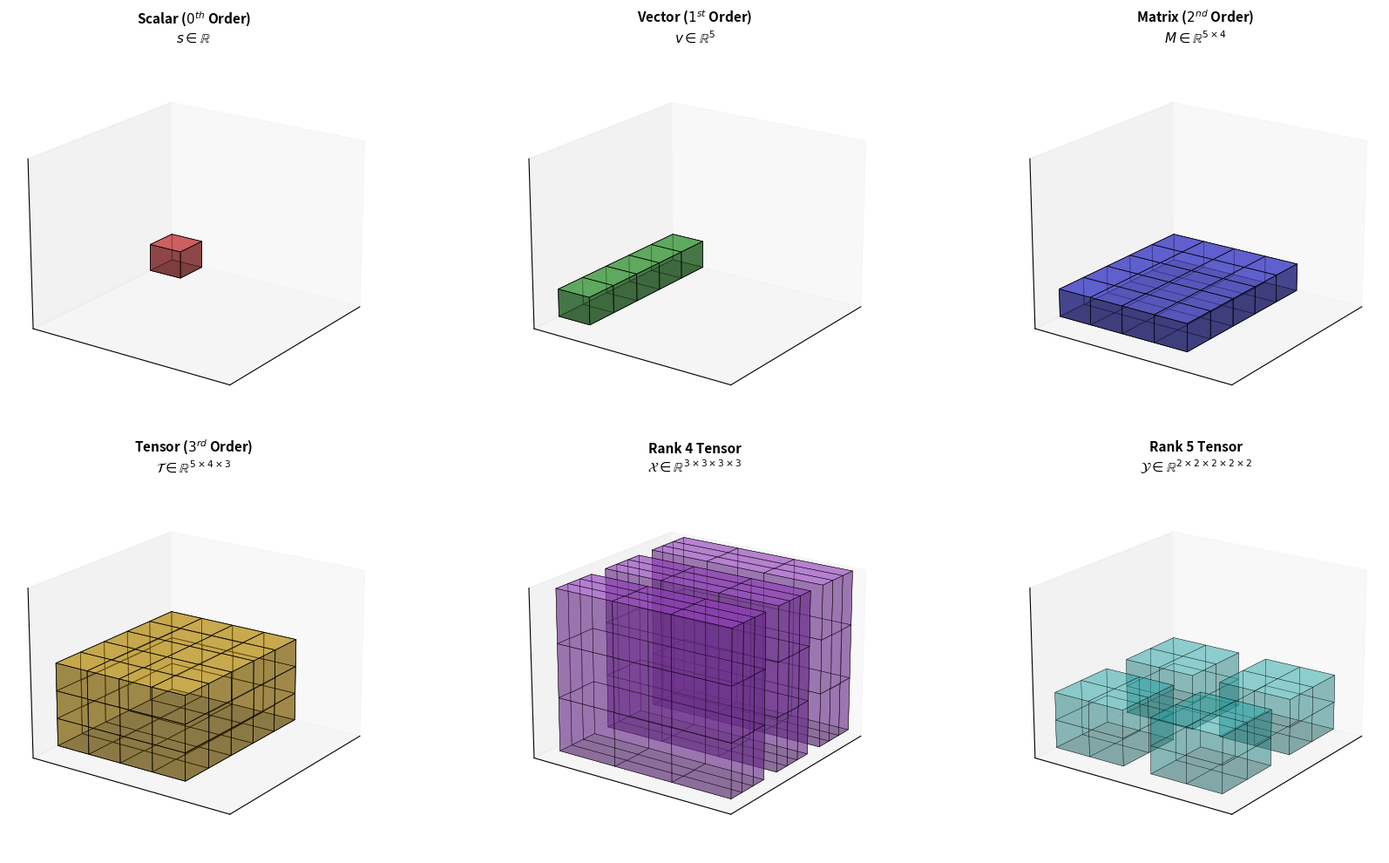

Source code (Python):
import matplotlib.pyplot as plt
import numpy as np

def draw_tensor(ax, shape, title, color, offset_multiplier=1.4):
    ax.view_init(elev=20, azim=35)
    
    # Rank 0 - 3
    if len(shape) <= 3:
        vis_shape = list(shape)
        while len(vis_shape) < 3: vis_shape.append(1)
        x, y, z = np.indices(np.array(vis_shape) + 1)
        facecolors = np.empty(tuple(vis_shape) + (4,))
        facecolors[:] = color
        ax.voxels(x, y, z, np.ones(vis_shape), facecolors=facecolors, edgecolors='black', linewidth=0.5)
        ax.set_xlim(0, 6); ax.set_ylim(0, 6); ax.set_zlim(0, 6)
        
    # Rank 4
    elif len(shape) == 4:
        num_blocks = shape[0]
        inner = shape[1:]
        for i in range(num_blocks):
            offset = i * (inner[0] * offset_multiplier)
            x, y, z = np.indices(np.array(inner) + 1)
            ax.voxels(x + offset, y, z, np.ones(inner), facecolors=color, edgecolors='black', linewidth=0.3)
        ax.set_xlim(0, num_blocks * inner[0] * offset_multiplier)
        
    # Rank 5: A grid of 3D volumes
    elif len(shape) == 5:
        rows = shape[0]
        cols = shape[1]
        inner = shape[2:]
        for r in range(rows):
            for c in range(cols):
                # Offset in both X and Y directions to create a grid
                off_x = c * (inner[0] * offset_multiplier)
                off_y = r * (inner[1] * offset_multiplier)
                x, y, z = np.indices(np.array(inner) + 1)
                ax.voxels(x + off_x, y + off_y, z, np.ones(inner), facecolors=color, edgecolors='black', linewidth=0.2)
        ax.set_xlim(0, cols * inner[0] * offset_multiplier)
        ax.set_ylim(0, rows * inner[1] * offset_multiplier)
        ax.set_zlim(0, 6)

    ax.set_title(title, fontsize=11, fontweight='bold', pad=10)
    ax.set_xticks([]); ax.set_yticks([]); ax.set_zticks([])

fig = plt.figure(figsize=(18, 10))

# ROW 1
ax1 = fig.add_subplot(2, 3, 1, projection='3d')
draw_tensor(ax1, (1,), r'Scalar ($0^{th}$ Order)' + '\n' + r'$s \in \mathbb{R}$', [1, 0.4, 0.4, 0.7])

ax2 = fig.add_subplot(2, 3, 2, projection='3d')
draw_tensor(ax2, (5,), r'Vector ($1^{st}$ Order)' + '\n' + r'$v \in \mathbb{R}^{5}$', [0.4, 0.8, 0.4, 0.7])

ax3 = fig.add_subplot(2, 3, 3, projection='3d')
draw_tensor(ax3, (5, 4), r'Matrix ($2^{nd}$ Order)' + '\n' + r'$M \in \mathbb{R}^{5 \times 4}$', [0.4, 0.4, 1, 0.7])

# ROW 2
ax4 = fig.add_subplot(2, 3, 4, projection='3d')
draw_tensor(ax4, (5, 4, 3), r'Tensor ($3^{rd}$ Order)' + '\n' + r'$\mathcal{T} \in \mathbb{R}^{5 \times 4 \times 3}$', [0.9, 0.7, 0.1, 0.5])

# ax5: Rank 4 (Line of Cubes)
ax5 = fig.add_subplot(2, 3, 5, projection='3d')
draw_tensor(ax5, (3, 3, 3, 3), r'Rank 4 Tensor' + '\n' + r'$\mathcal{X} \in \mathbb{R}^{3 \times 3 \times 3 \times 3}$', [0.7, 0.3, 0.9, 0.4])

# ax6: Rank 5 (Grid of Cubes)
ax6 = fig.add_subplot(2, 3, 6, projection='3d')
draw_tensor(ax6, (2, 2, 2, 2, 2), r'Rank 5 Tensor' + '\n' + r'$\mathcal{Y} \in \mathbb{R}^{2 \times 2 \times 2 \times 2 \times 2}$', [0.2, 0.8, 0.8, 0.3])

plt.tight_layout()
plt.show()
